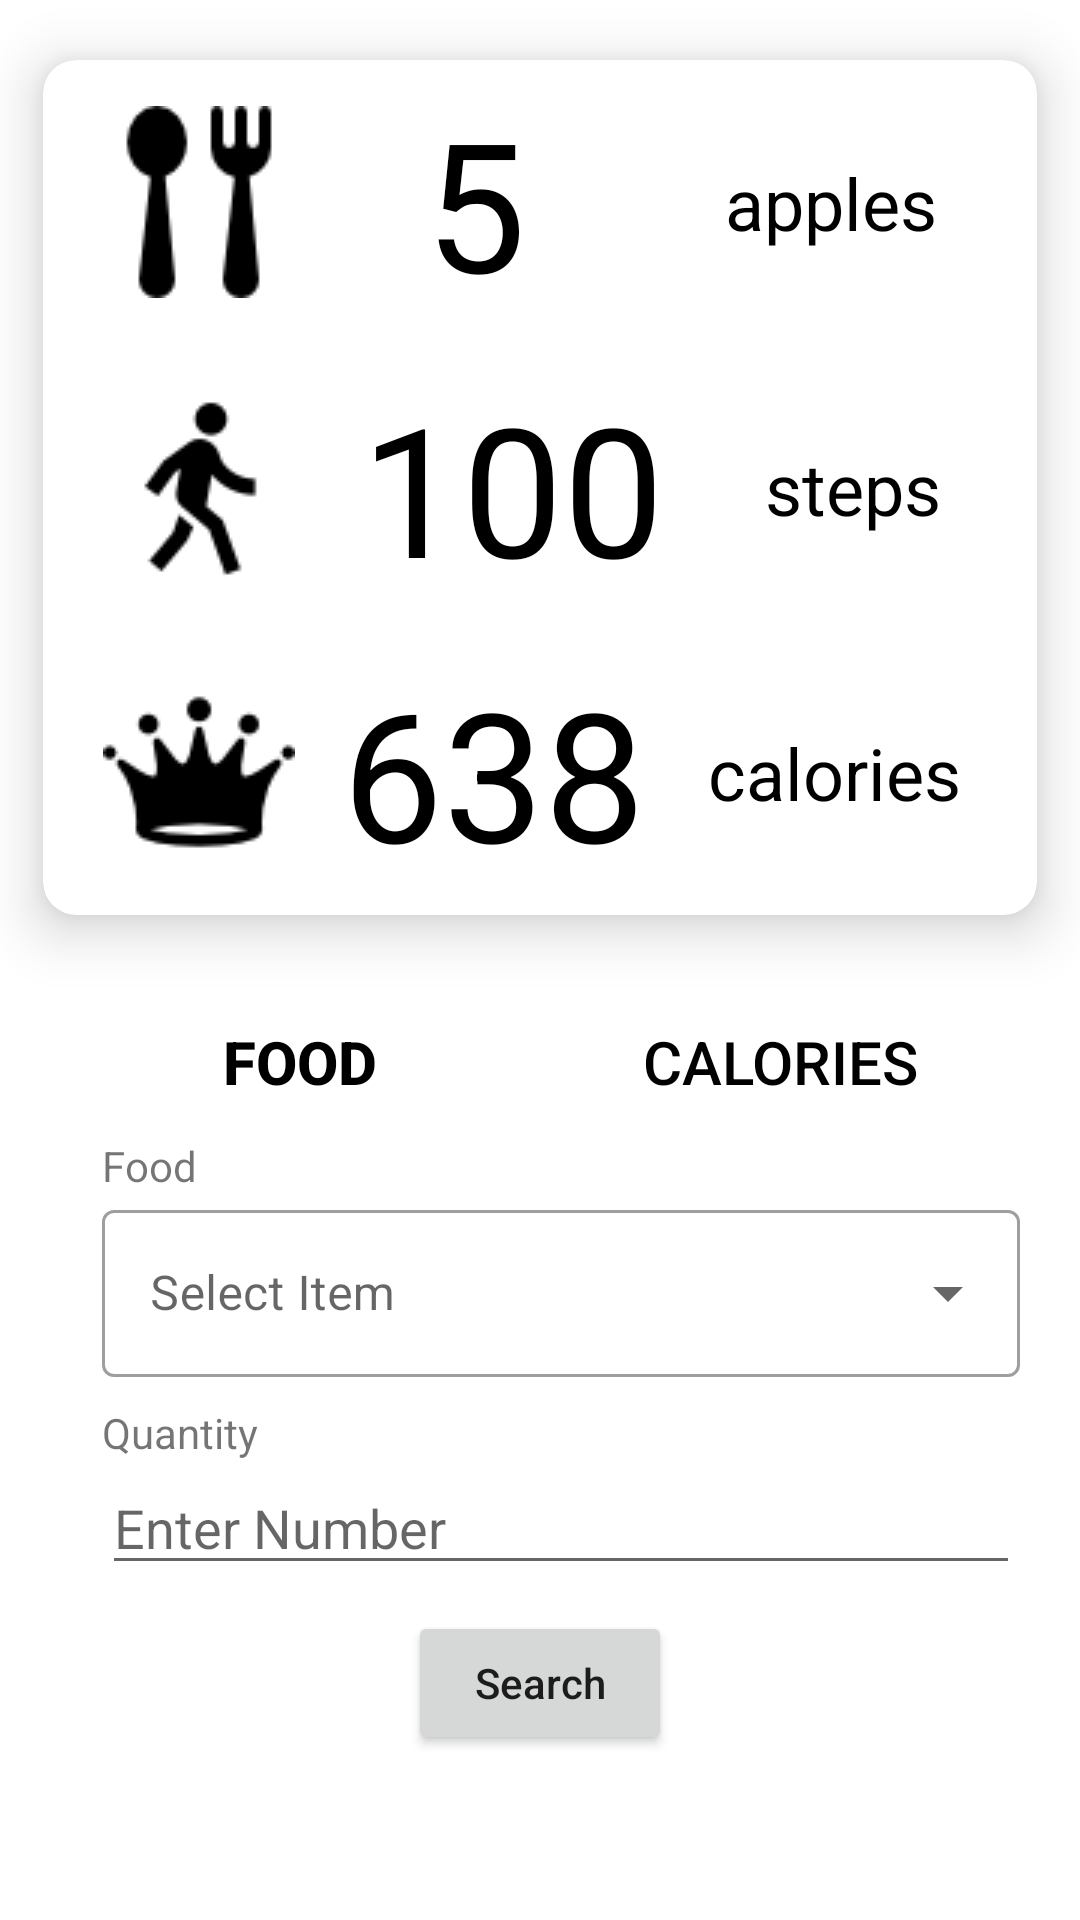

Write the Android layout XML for this screen, with the resource values it uses.
<!-- AndroidManifest.xml: application theme Theme.CalorieBites465 -->
<!-- res/layout/fragment_dashboard.xml -->
<?xml version="1.0" encoding="utf-8"?>
<androidx.constraintlayout.widget.ConstraintLayout xmlns:android="http://schemas.android.com/apk/res/android"
    xmlns:app="http://schemas.android.com/apk/res-auto"
    xmlns:tools="http://schemas.android.com/tools"
    android:id="@+id/container"
    android:layout_width="match_parent"
    android:layout_height="match_parent"
    tools:context=".ui.dashboard.DashboardFragment">

    <LinearLayout
        android:layout_width="match_parent"
        android:layout_height="match_parent"
        android:orientation="vertical"
        android:gravity="center_horizontal">

        <androidx.cardview.widget.CardView
            android:id="@+id/card_view"
            android:layout_width="match_parent"
            android:layout_height="0dp"
            android:layout_weight="1"
            app:cardElevation="11dp"
            app:cardCornerRadius="11dp"
            app:cardUseCompatPadding="true">

            <LinearLayout
                android:layout_width="match_parent"
                android:layout_height="match_parent"
                android:orientation="vertical"
                android:gravity="center">

                <LinearLayout
                    android:layout_width="match_parent"
                    android:layout_height="0dp"
                    android:orientation="horizontal"
                    android:gravity="center"
                    android:layout_weight="1">

                    <ImageView
                        android:layout_width="wrap_content"
                        android:layout_height="wrap_content"
                        android:scaleType="centerCrop"
                        android:layout_gravity="center"
                        android:src="@drawable/cutlery"
                        android:layout_marginLeft="20dp"
                        android:layout_marginRight="10dp"/>

                    <TextView
                        android:id="@+id/output_number"
                        android:layout_width="wrap_content"
                        android:layout_height="wrap_content"
                        android:text="5"
                        android:textColor="@color/black"
                        android:gravity="center_horizontal"
                        android:textSize="60sp"
                        android:layout_weight="1"/>

                    <TextView
                        android:id="@+id/output_food"
                        android:layout_width="wrap_content"
                        android:layout_height="wrap_content"
                        android:text="apples"
                        android:textColor="@color/black"
                        android:gravity="center_horizontal"
                        android:textSize="24sp"
                        android:layout_weight="1"/>

                </LinearLayout>

                <LinearLayout
                    android:layout_width="match_parent"
                    android:layout_height="0dp"
                    android:orientation="horizontal"
                    android:gravity="center"
                    android:layout_weight="1">

                    <ImageView
                        android:layout_width="wrap_content"
                        android:layout_height="wrap_content"
                        android:scaleType="centerCrop"
                        android:layout_gravity="center"
                        android:src="@drawable/walking"
                        android:layout_marginLeft="20dp"
                        android:layout_marginRight="10dp"/>

                    <TextView
                        android:id="@+id/numSteps"
                        android:layout_width="wrap_content"
                        android:layout_height="wrap_content"
                        android:text="100"
                        android:textColor="@color/black"
                        android:gravity="center_horizontal"
                        android:textSize="60sp"
                        android:layout_weight="1"/>

                    <TextView
                        android:layout_width="wrap_content"
                        android:layout_height="wrap_content"
                        android:text="steps"
                        android:textColor="@color/black"
                        android:gravity="center"
                        android:textSize="24sp"
                        android:layout_weight="1"
                        android:layout_marginRight="20dp"
                        android:layout_marginLeft="10dp"/>

                </LinearLayout>

                <LinearLayout
                    android:layout_width="match_parent"
                    android:layout_height="0dp"
                    android:orientation="horizontal"
                    android:gravity="center"
                    android:layout_weight="1">

                    <ImageView
                        android:layout_width="wrap_content"
                        android:layout_height="wrap_content"
                        android:scaleType="centerCrop"
                        android:layout_gravity="center"
                        android:src="@drawable/crown"
                        android:layout_marginLeft="20dp"
                        android:layout_marginRight="10dp"/>

                    <TextView
                        android:id="@+id/numCalories"
                        android:layout_width="wrap_content"
                        android:layout_height="wrap_content"
                        android:text="638"
                        android:textColor="@color/black"
                        android:gravity="center_horizontal"
                        android:textSize="60sp"
                        android:layout_weight="1"/>

                    <TextView
                        android:layout_width="wrap_content"
                        android:layout_height="wrap_content"
                        android:text="calories"
                        android:textColor="@color/black"
                        android:gravity="center_horizontal"
                        android:textSize="24sp"
                        android:layout_weight="1"
                        android:layout_marginRight="20dp"
                        android:layout_marginLeft="10dp"/>

                </LinearLayout>

            </LinearLayout>

        </androidx.cardview.widget.CardView>

        <LinearLayout
            android:layout_width="match_parent"
            android:layout_height="wrap_content"
            android:layout_marginTop="5dp"
            android:layout_marginLeft="20dp"
            android:layout_marginRight="20dp"
            android:orientation="horizontal">

            <Button
                android:id="@+id/foodTab"
                android:layout_width="0dp"
                android:layout_height="wrap_content"
                android:gravity="center"
                android:textStyle="bold"
                android:layout_weight="1"
                android:textSize="20sp"
                android:textColor="@color/black"
                android:background="@android:color/transparent"
                android:text="food" />

            <Button
                android:id="@+id/caloriesTab"
                android:layout_width="0dp"
                android:layout_height="wrap_content"
                android:layout_weight="1"
                android:background="@android:color/transparent"
                android:gravity="center"
                android:text="calories"
                android:textColor="@color/black"
                android:textSize="20sp" />
        </LinearLayout>

        <RelativeLayout
            android:layout_width="match_parent"
            android:layout_height="wrap_content"
            android:layout_marginLeft="20dp"
            android:layout_marginRight="20dp">

            <TextView
                android:id="@+id/textView1"
                android:layout_width="wrap_content"
                android:layout_height="wrap_content"
                android:layout_alignParentLeft="true"
                android:layout_alignParentTop="true"
                android:layout_marginLeft="14dp"
                android:layout_marginTop="1dp"
                android:text="Food" />

            <com.google.android.material.textfield.TextInputLayout
                android:id="@+id/dropdown_menu"
                android:layout_width="fill_parent"
                android:layout_height="wrap_content"
                android:hint="@string/select"
                style="@style/Widget.MaterialComponents.TextInputLayout.OutlinedBox.ExposedDropdownMenu"
                android:layout_alignLeft="@+id/textView1"
                android:layout_below="@+id/textView1"
                android:ems="10"
                android:text="enter text" android:inputType="text">
                <AutoCompleteTextView
                    android:id="@+id/auto_complete_textview"
                    android:layout_width="match_parent"
                    android:layout_height="wrap_content"
                    android:inputType="none"/>
            </com.google.android.material.textfield.TextInputLayout>


            <TextView
                android:id="@+id/textView2"
                android:layout_width="wrap_content"
                android:layout_height="wrap_content"
                android:layout_alignParentLeft="true"
                android:layout_alignParentTop="true"
                android:layout_marginLeft="14dp"
                android:layout_marginTop="90dp"
                android:text="Quantity" />

            <EditText
                android:id="@+id/input_number"
                android:layout_width="fill_parent"
                android:layout_height="wrap_content"
                android:layout_alignLeft="@+id/textView2"
                android:layout_below="@+id/textView2"
                android:ems="10"
                android:hint="Enter Number"
                android:inputType="number" />

            <Button
                android:id="@+id/searchButton"
                android:layout_width="wrap_content"
                android:layout_height="wrap_content"
                android:layout_below="@+id/textView2"
                android:layout_centerInParent="true"
                android:layout_marginTop="50dp"
                android:layout_marginBottom="55dp"
                android:textAllCaps="false"
                android:text="Search" />

        </RelativeLayout>


    </LinearLayout>
</androidx.constraintlayout.widget.ConstraintLayout>
<!-- resources referenced by this layout -->
<resources>
  <color name="black">#FF000000</color>
  <!-- drawable crown: png bitmap (drawable, 1530 bytes) -->
  <!-- drawable cutlery: png bitmap (drawable, 1043 bytes) -->
  <!-- drawable walking: png bitmap (drawable, 1144 bytes) -->
  <string name="select">Select Item</string>
  <style name="Theme.CalorieBites465" parent="Theme.MaterialComponents.DayNight.DarkActionBar">
          
          <item name="colorPrimary">@color/purple_500</item>
          <item name="colorPrimaryVariant">@color/purple_700</item>
          <item name="colorOnPrimary">@color/white</item>
          
          <item name="colorSecondary">@color/teal_200</item>
          <item name="colorSecondaryVariant">@color/teal_700</item>
          <item name="colorOnSecondary">@color/black</item>
          
          <item name="android:statusBarColor">?attr/colorPrimaryVariant</item>
          
      </style>
  <color name="purple_500">#FF25803d</color>
  <color name="purple_700">#FF0e451c</color>
  <color name="white">#FFFFFFFF</color>
  <color name="teal_200">#FF03DAC5</color>
  <color name="teal_700">#FF018786</color>
</resources>
